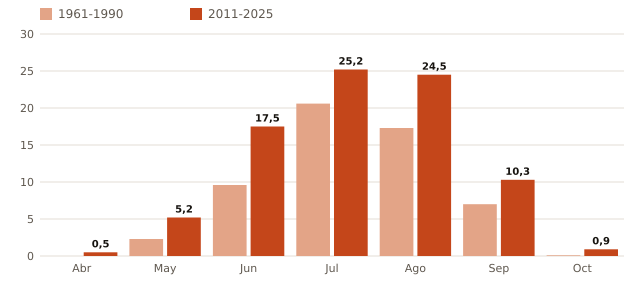

Values plotted in this chart, from the file beside it:
categoria, 1961-1990, 2011-2025
Abr, 0.0, 0.5
May, 2.3, 5.2
Jun, 9.6, 17.5
Jul, 20.6, 25.2
Ago, 17.3, 24.5
Sep, 7.0, 10.3
Oct, 0.1, 0.9
